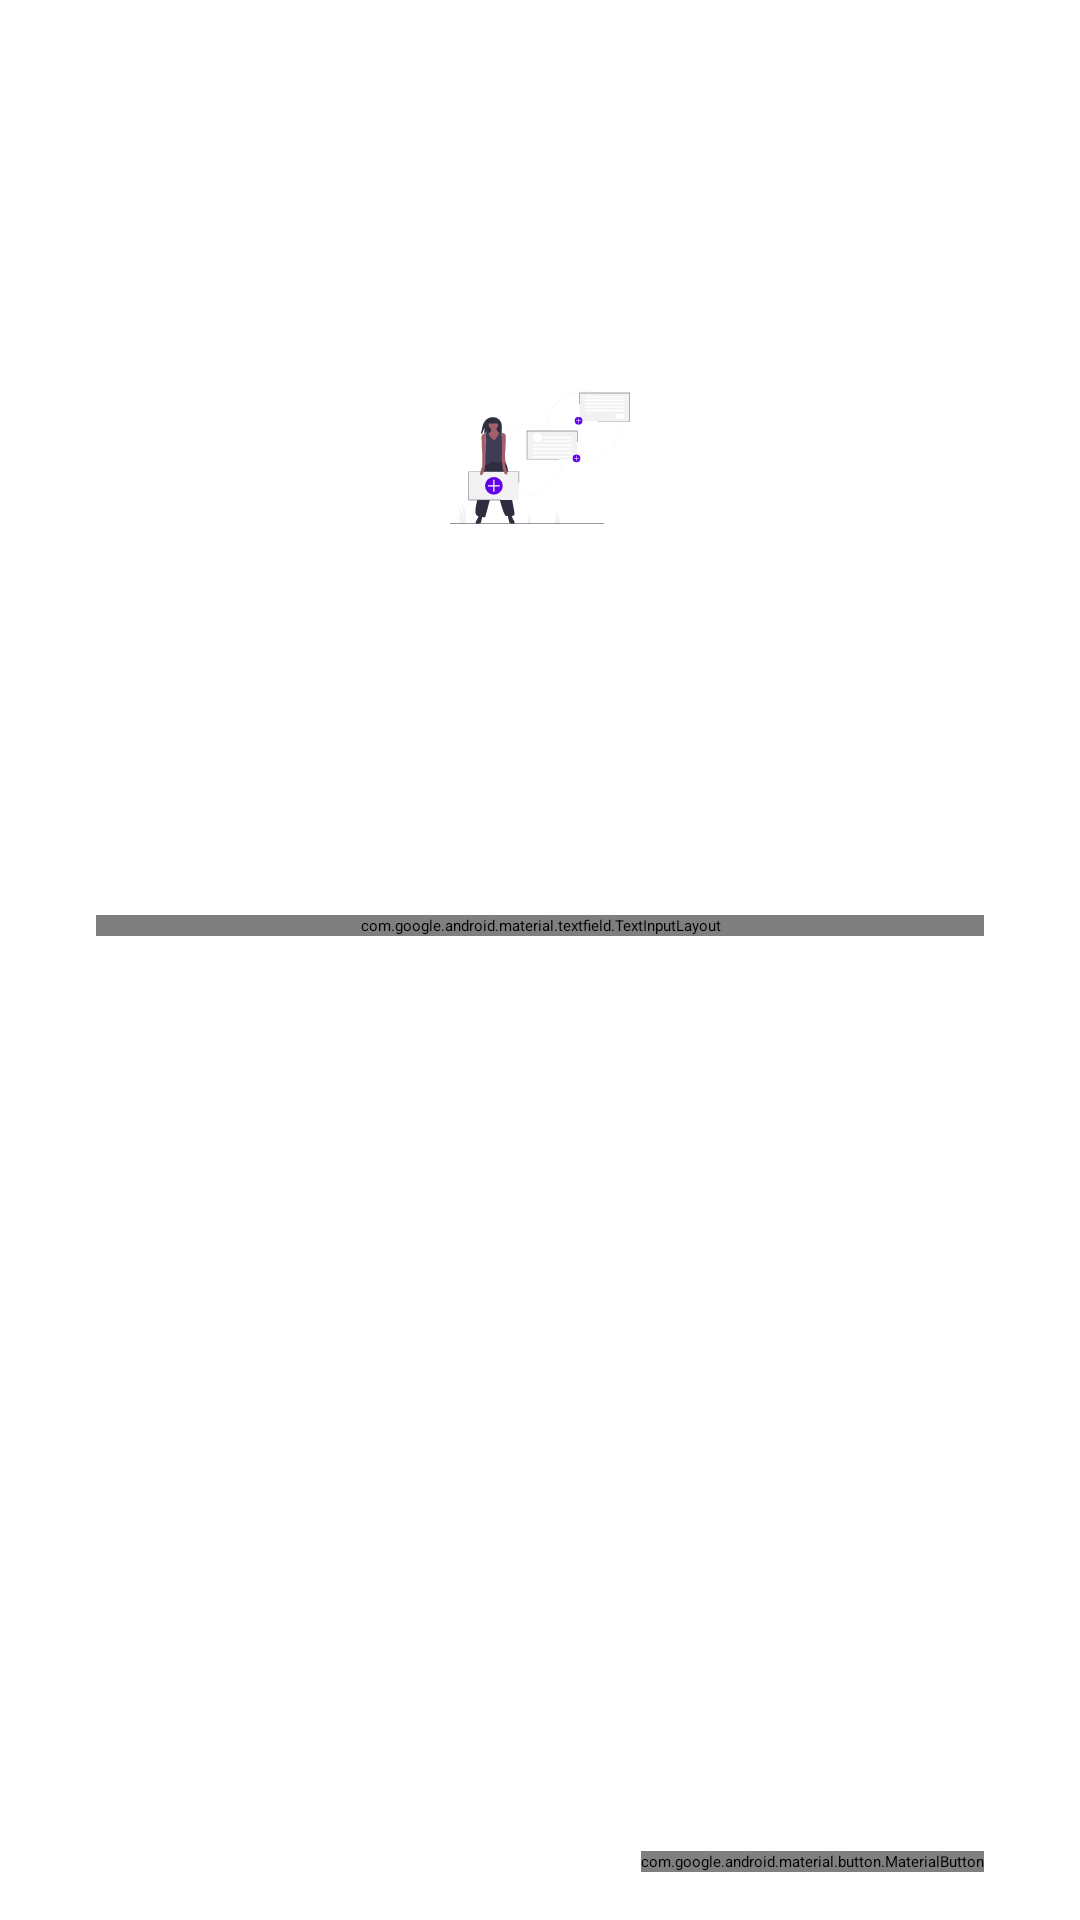

This screen was rendered from an Android layout file. Write that file and the resources it references.
<!-- AndroidManifest.xml: application theme MyTheme.Splash -->
<!-- res/layout/fragment_company_domain_register.xml -->
<?xml version="1.0" encoding="utf-8"?>
<layout xmlns:android="http://schemas.android.com/apk/res/android"
    xmlns:app="http://schemas.android.com/apk/res-auto"
    xmlns:tools="http://schemas.android.com/tools"
    tools:context=".ui.company.register.CompanyDomainRegisterFragment">

    <data>

        <variable
            name="viewModel"
            type="io.github.example.leiloa.ui.company.register.CompanyDomainRegisterViewModel" />

    </data>

    <androidx.constraintlayout.widget.ConstraintLayout
        android:id="@+id/constraintLayout"
        android:layout_width="match_parent"
        android:layout_height="match_parent">

        <com.google.android.material.textfield.TextInputLayout
            android:id="@+id/companyDomainTextInputLayout"
            android:layout_width="0dp"
            android:layout_height="wrap_content"
            android:layout_marginStart="32dp"
            android:layout_marginTop="32dp"
            android:layout_marginEnd="32dp"
            android:layout_marginBottom="32dp"
            app:helperText="@string/company_domain_helper"
            app:counterMaxLength="30"
            app:layout_constraintBottom_toTopOf="@+id/registerButton"
            app:layout_constraintEnd_toEndOf="parent"
            app:layout_constraintStart_toStartOf="parent"
            app:layout_constraintTop_toTopOf="parent">

            <com.google.android.material.textfield.TextInputEditText
                android:layout_width="match_parent"
                android:layout_height="wrap_content"
                android:hint="@string/domain"
                android:maxLength="30"
                android:singleLine="true"
                android:text="@={viewModel.companyDomain}" />

        </com.google.android.material.textfield.TextInputLayout>

        <com.google.android.material.button.MaterialButton
            android:id="@+id/registerButton"
            android:layout_width="wrap_content"
            android:layout_height="wrap_content"
            android:layout_marginEnd="32dp"
            android:layout_marginBottom="16dp"
            android:text="@string/register"
            app:layout_constraintBottom_toBottomOf="parent"
            app:layout_constraintEnd_toEndOf="parent" />

        <ImageView
            android:id="@+id/imageView4"
            android:layout_width="wrap_content"
            android:layout_height="wrap_content"
            android:src="@drawable/ic_undraw_add_content_d1tf"
            app:layout_constraintBottom_toTopOf="@+id/companyDomainTextInputLayout"
            app:layout_constraintEnd_toEndOf="parent"
            app:layout_constraintStart_toStartOf="parent"
            app:layout_constraintTop_toTopOf="parent"
            android:contentDescription="@string/add_content" />

        <ProgressBar
            android:id="@+id/progressBar"
            style="?android:attr/progressBarStyle"
            android:layout_width="@dimen/dimen_progress_bar"
            android:layout_height="@dimen/dimen_progress_bar"
            android:visibility="gone"
            app:layout_constraintBottom_toBottomOf="parent"
            app:layout_constraintEnd_toEndOf="parent"
            app:layout_constraintStart_toStartOf="parent"
            app:layout_constraintTop_toBottomOf="@+id/companyDomainTextInputLayout" />

    </androidx.constraintlayout.widget.ConstraintLayout>

</layout>
<!-- resources referenced by this layout -->
<resources>
  <dimen name="dimen_progress_bar">16dp</dimen>
  <!-- drawable ic_undraw_add_content_d1tf: vector/xml drawable (drawable, 16855 chars, omitted) -->
  <string name="add_content">Icon representing add content</string>
  <string name="company_domain_helper">Ex.: thecompany.co.mz</string>
  <string name="domain">Domain</string>
  <string name="register">Register</string>
</resources>
